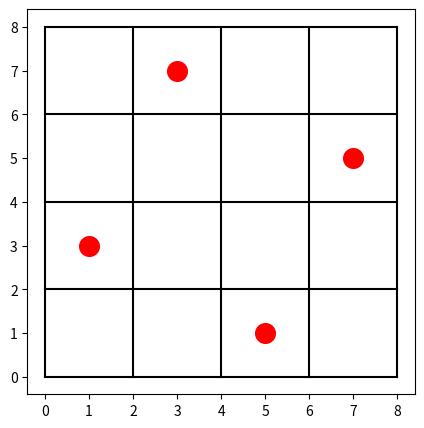

Write the Python code that produced this figure.
from random import randint as rnd, shuffle
import matplotlib.pyplot as plt
import time

N = 4  # board size
PS = 6  # population size
MR = 0.2  # mutation rate should be between 0 and 1
EPOCH = 200  # number of generations

# initialize population
def init_population(n, ps):
    population_list = []
    for i in range(ps):
        member = [rnd(0, n - 1) for _ in range(n)]
        population_list.append(member + [None])  # None is added to store fitness
    return population_list

def cross_over(population_list, n, ps):
    for i in range(0, ps, 2):
        # Split genes between two parents
        child1 = population_list[i][:n // 2] + population_list[i + 1][n // 2:n] + [None]
        child2 = population_list[i + 1][:n // 2] + population_list[i][n // 2:n] + [None]
        population_list.append(child1)
        population_list.append(child2)
    return population_list

def mutation(population_list, n, ps, mr):
    choosen_ones = list(range(ps, ps * 2))  # select offspring
    shuffle(choosen_ones)
    choosen_ones = choosen_ones[:int(ps * mr)]  # select members for mutation

    for i in choosen_ones:
        cell = rnd(0, n - 1)  # randomly select a position in the member
        val = rnd(0, n - 1)  # new random value for mutation
        population_list[i][cell] = val  # apply mutation to the selected position
    return population_list

# calculate the number of conflicts between Qs
def fitness(population_list, n):
    length = len(population_list)
    for i in range(length):
        conflict = 0
        for j in range(n):
            for k in range(j + 1, n):
                # column
                if population_list[i][j] == population_list[i][k]:
                    conflict += 1
                # diagonal
                if abs(j - k) == abs(population_list[i][j] - population_list[i][k]):
                    conflict += 1
        population_list[i][-1] = conflict  # save the conflict count (fitness)
    return population_list

# representation of final solution
def show(solution, n):
    plt.figure(figsize=(5, 5))
    for i in range(n + 1):
        plt.plot([0, n * 2], [i * 2, i * 2], color='black')  # Horizontal lines
        plt.plot([i * 2, i * 2], [0, n * 2], color='black')  # Vertical lines
    for i in range(n):
        plt.scatter([i * 2 + 1], [solution[i] * 2 + 1], color='red', s=200)  # Place the queens
    plt.show()

start_time = time.time()

# Main
current_population = init_population(N, PS)
current_population = fitness(current_population, N)
current_population = sorted(current_population, key=lambda x: x[-1])

# check if solution is found in the initial population
if current_population[0][-1] == 0:
    print("solution found at the initial population stage: ", current_population[0])
else:
    for i in range(EPOCH):
        current_population = cross_over(current_population, N, PS)
        current_population = mutation(current_population, N, PS, MR)
        current_population = fitness(current_population, N)
        current_population = sorted(current_population, key=lambda x: x[-1])

        print(f"generation {i + 1} - best cost (conflicts): {current_population[0][-1]}")

        if current_population[0][-1] == 0:
            print(f"solution found at generation {i + 1}: {current_population[0]}")
            show(current_population[0], N)
            break
        else:
            print(f"best solution so far: {current_population[0]}")
    else:
        print("sorry, we couldn't find a solution!")


# calculating time
end_time = time.time()
espended_time = end_time - start_time
print(f"espended time: {espended_time:.4f} seconds")

# test part for  random mutation selection
x = list(range(PS, PS * 2))
shuffle(x)
x = x[:int(PS * MR)]
print(x)
